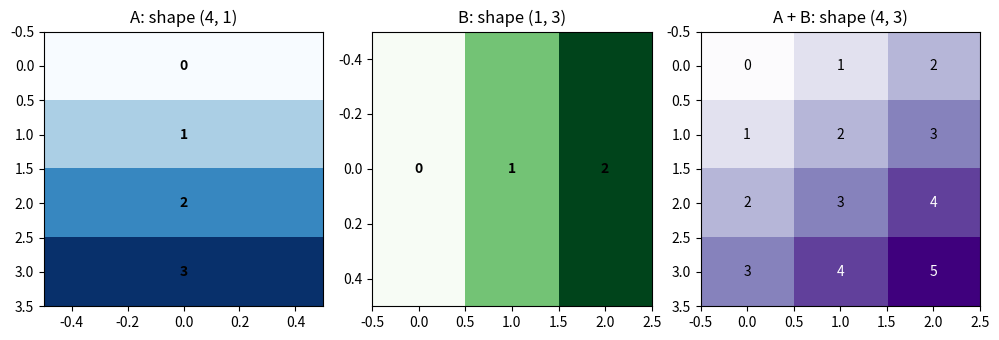

Here is the Python script that generated this plot:
"""
fundamentals/tensors_demo.py
Demonstration of Tensor Fundamentals from Scratch using NumPy:
1. Tensor creation across ranks (0D to 4D batch tensors).
2. Broadcasting arithmetic with visual examples.
3. Inner products, matrix multiplication, and Einstein summation (einsum).
4. Reshaping, transposition, and spatial flattening.
5. Numerical gradient checking via finite differences.
Saves visual figures to outputs/figures/tensors_and_broadcasting.png.
"""

import os
import numpy as np
import matplotlib.pyplot as plt

np.random.seed(42)

def tensor_creation_demo():
    print("=" * 60)
    print("1. TENSOR CREATION ACROSS RANKS")
    print("=" * 60)
    
    # Rank-0: Scalar
    t0 = np.array(42.0)
    # Rank-1: Vector (e.g., class label vector or bias)
    t1 = np.array([0.1, 0.4, 0.5])
    # Rank-2: Matrix (e.g., single grayscale image patch or weight matrix)
    t2 = np.random.randn(4, 4)
    # Rank-3: 3D Tensor (e.g., single RGB image [Height, Width, Channels])
    t3 = np.random.randn(28, 28, 3)
    # Rank-4: 4D Tensor (e.g., batch of images [Batch, Height, Width, Channels])
    t4 = np.random.randn(32, 28, 28, 3)
    
    print(f"Rank-0 Scalar: shape={t0.shape}, ndim={t0.ndim}, dtype={t0.dtype}")
    print(f"Rank-1 Vector: shape={t1.shape}, ndim={t1.ndim}, dtype={t1.dtype}")
    print(f"Rank-2 Matrix: shape={t2.shape}, ndim={t2.ndim}, dtype={t2.dtype}")
    print(f"Rank-3 Tensor: shape={t3.shape}, ndim={t3.ndim}, dtype={t3.dtype}")
    print(f"Rank-4 Batch:  shape={t4.shape}, ndim={t4.ndim}, dtype={t4.dtype}")
    return t0, t1, t2, t3, t4

def broadcasting_demo():
    print("\n" + "=" * 60)
    print("2. BROADCASTING ARITHMETIC RULES")
    print("=" * 60)
    
    # Practical DL scenario: Normalizing a batch of feature maps with channel means
    # Batch of 4 images, 3x3 spatial, 2 channels: shape (4, 3, 3, 2)
    features = np.ones((4, 3, 3, 2), dtype=np.float32) * 10.0
    channel_means = np.array([2.0, 5.0], dtype=np.float32)  # shape (2,)
    
    # Broadcasting expands (2,) to (1, 1, 1, 2) and matches (4, 3, 3, 2)
    normalized = features - channel_means
    print(f"Features shape:      {features.shape}")
    print(f"Channel means shape: {channel_means.shape}")
    print(f"Result shape:        {normalized.shape}")
    print(f"Channel 0 sample value (expected 8.0): {normalized[0, 0, 0, 0]}")
    print(f"Channel 1 sample value (expected 5.0): {normalized[0, 0, 0, 1]}")
    
    # Visualizing 2D broadcasting
    A = np.arange(4).reshape(4, 1)  # (4, 1)
    B = np.arange(3).reshape(1, 3)  # (1, 3)
    C = A + B                       # (4, 3)
    
    os.makedirs(os.path.join("outputs", "figures"), exist_ok=True)
    fig, axes = plt.subplots(1, 3, figsize=(10, 3.5))
    im0 = axes[0].imshow(A, cmap="Blues", aspect="auto")
    axes[0].set_title(f"A: shape (4, 1)")
    for i in range(4):
        axes[0].text(0, i, f"{A[i, 0]}", ha="center", va="center", color="black", fontweight="bold")
        
    im1 = axes[1].imshow(B, cmap="Greens", aspect="auto")
    axes[1].set_title(f"B: shape (1, 3)")
    for j in range(3):
        axes[1].text(j, 0, f"{B[0, j]}", ha="center", va="center", color="black", fontweight="bold")
        
    im2 = axes[2].imshow(C, cmap="Purples", aspect="auto")
    axes[2].set_title(f"A + B: shape (4, 3)")
    for i in range(4):
        for j in range(3):
            axes[2].text(j, i, f"{C[i, j]}", ha="center", va="center", color="white" if C[i,j]>3 else "black")
            
    plt.tight_layout()
    plot_path = os.path.join("outputs", "figures", "tensors_and_broadcasting.png")
    plt.savefig(plot_path, dpi=300)
    plt.close()
    print(f"[PLOT] Saved broadcasting figure to {plot_path}")
    return A, B, C

def inner_products_and_einsum_demo():
    print("\n" + "=" * 60)
    print("3. INNER PRODUCTS, MATRIX MULTIPLICATION & EINSUM")
    print("=" * 60)
    
    # Linear layer forward pass: X (Batch, In_features) @ W (In_features, Out_features) + b
    X = np.random.randn(8, 16)
    W = np.random.randn(16, 6)
    b = np.random.randn(6)
    
    # Method 1: Standard matrix multiplication @
    Y1 = X @ W + b
    # Method 2: np.matmul
    Y2 = np.matmul(X, W) + b
    # Method 3: Einstein summation (einsum)
    Y3 = np.einsum("bi,io->bo", X, W) + b
    
    assert np.allclose(Y1, Y2) and np.allclose(Y1, Y3), "Matrix multiplication methods mismatch!"
    print(f"Input batch X: {X.shape}, Weights W: {W.shape}, Bias b: {b.shape}")
    print(f"Output Y shape: {Y1.shape}")
    print(f"Verification: np.matmul and np.einsum match @ operator within {np.max(np.abs(Y1 - Y3)):.2e}")

def numerical_gradient_check_demo():
    print("\n" + "=" * 60)
    print("4. NUMERICAL GRADIENT CHECKING VIA FINITE DIFFERENCES")
    print("=" * 60)
    
    # Objective: f(X) = 0.5 * sum((X @ W + b - Y_true)**2)
    # Analytical gradient: df/dX = (X @ W + b - Y_true) @ W^T
    X = np.random.randn(4, 5)
    W = np.random.randn(5, 3)
    b = np.random.randn(3)
    Y_true = np.random.randn(4, 3)
    
    def loss_func(x):
        pred = x @ W + b
        return 0.5 * np.sum((pred - Y_true) ** 2)
    
    # Analytical gradient
    pred = X @ W + b
    grad_analytical = (pred - Y_true) @ W.T
    
    # Numerical gradient using centered difference: df/dx = (f(x + h) - f(x - h)) / (2*h)
    h = 1e-6
    grad_numerical = np.zeros_like(X)
    it = np.nditer(X, flags=['multi_index'], op_flags=['readwrite'])
    while not it.finished:
        idx = it.multi_index
        orig_val = X[idx]
        
        X[idx] = orig_val + h
        loss_plus = loss_func(X)
        
        X[idx] = orig_val - h
        loss_minus = loss_func(X)
        
        grad_numerical[idx] = (loss_plus - loss_minus) / (2.0 * h)
        X[idx] = orig_val
        it.iternext()
        
    rel_error = np.linalg.norm(grad_analytical - grad_numerical) / (
        np.linalg.norm(grad_analytical) + np.linalg.norm(grad_numerical) + 1e-12
    )
    print(f"Analytical gradient norm: {np.linalg.norm(grad_analytical):.6f}")
    print(f"Numerical gradient norm:  {np.linalg.norm(grad_numerical):.6f}")
    print(f"Relative error:           {rel_error:.2e}")
    assert rel_error < 1e-6, f"Gradient check failed with relative error {rel_error}"
    print("[PASS] Tensor gradient checking verified successfully (< 1e-6 relative error).")

if __name__ == "__main__":
    tensor_creation_demo()
    broadcasting_demo()
    inner_products_and_einsum_demo()
    numerical_gradient_check_demo()
